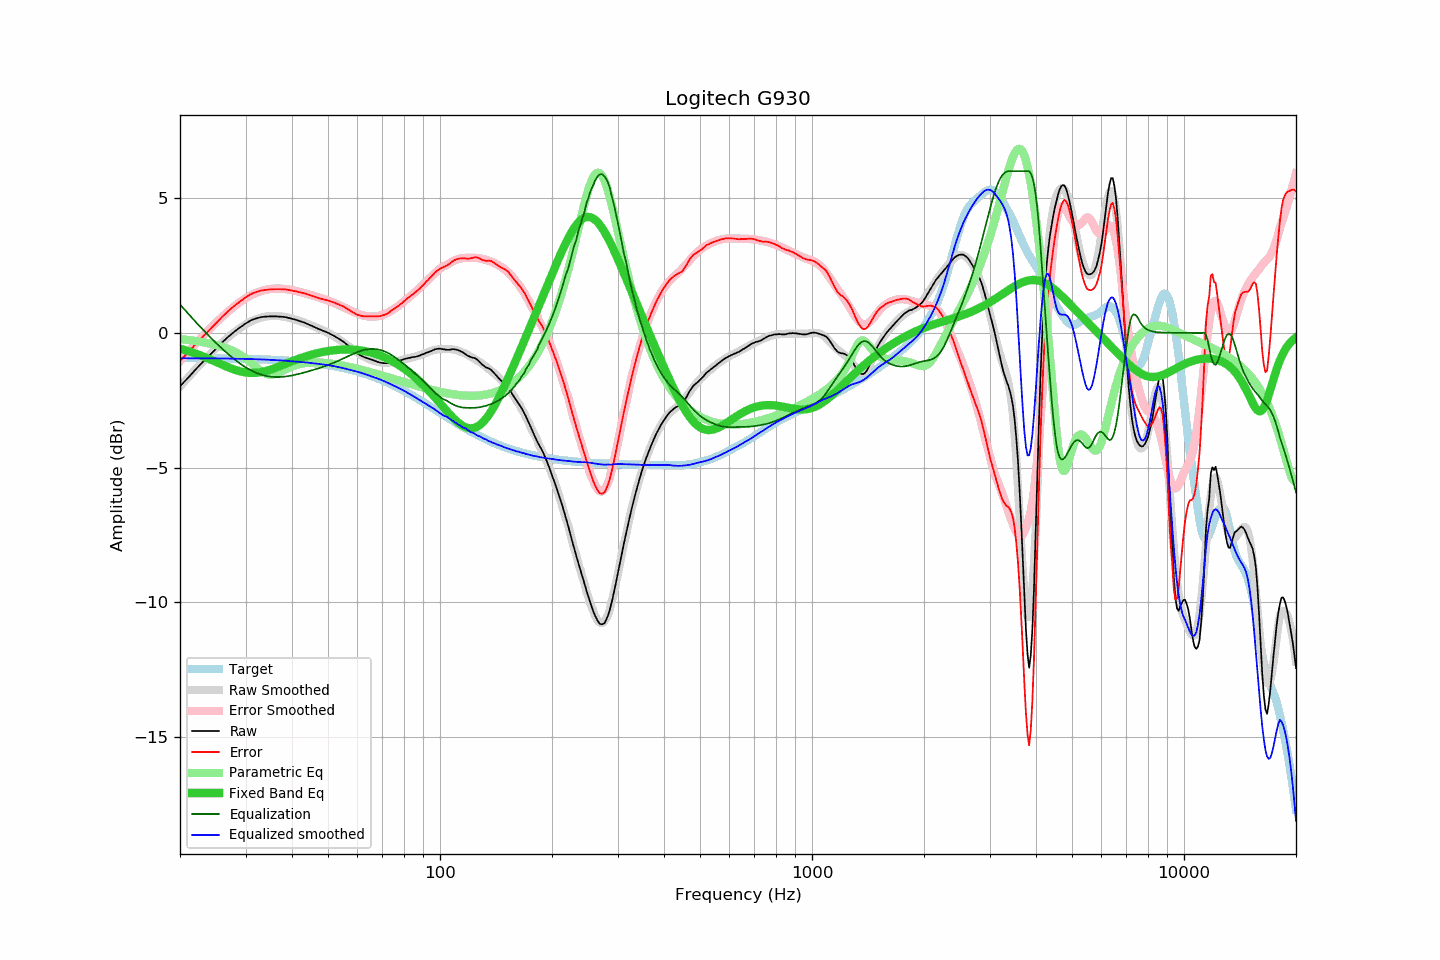

Data behind this chart, as committed beside it:
frequency, raw, error, smoothed, error_smoothed, equalization, parametric_eq, equalized_raw, equalized_smoothed, target
20, -1.98, -1.04, -1.99, -1.05, 1.05, -0.59, -0.93, -0.95, -0.94
21, -1.68, -0.74, -1.67, -0.72, 0.72, -0.67, -0.96, -0.95, -0.94
22, -1.37, -0.43, -1.36, -0.42, 0.42, -0.77, -0.95, -0.95, -0.94
23, -1.09, -0.15, -1.08, -0.13, 0.13, -0.87, -0.96, -0.95, -0.94
24, -0.84, 0.11, -0.81, 0.13, -0.13, -0.97, -0.97, -0.95, -0.94
25, -0.59, 0.36, -0.57, 0.38, -0.38, -1.08, -0.97, -0.95, -0.95
26, -0.35, 0.60, -0.35, 0.60, -0.60, -1.19, -0.95, -0.95, -0.95
27, -0.14, 0.82, -0.16, 0.80, -0.80, -1.28, -0.94, -0.96, -0.95
28, 0.04, 1.00, 0.02, 0.98, -0.98, -1.37, -0.94, -0.96, -0.96
29, 0.20, 1.16, 0.18, 1.14, -1.14, -1.43, -0.94, -0.96, -0.96
30, 0.34, 1.31, 0.31, 1.28, -1.28, -1.47, -0.94, -0.97, -0.97
31, 0.46, 1.43, 0.42, 1.39, -1.39, -1.49, -0.93, -0.97, -0.97
32, 0.53, 1.51, 0.50, 1.48, -1.48, -1.49, -0.95, -0.98, -0.98
33, 0.58, 1.57, 0.56, 1.55, -1.55, -1.46, -0.97, -0.99, -0.99
34, 0.60, 1.59, 0.60, 1.60, -1.60, -1.42, -1.00, -0.99, -0.99
35, 0.61, 1.61, 0.62, 1.63, -1.63, -1.37, -1.02, -1.00, -1.00
36, 0.61, 1.62, 0.63, 1.64, -1.64, -1.31, -1.03, -1.01, -1.01
37, 0.60, 1.62, 0.62, 1.64, -1.64, -1.24, -1.04, -1.02, -1.02
38, 0.59, 1.62, 0.60, 1.63, -1.63, -1.18, -1.04, -1.03, -1.03
39, 0.56, 1.60, 0.57, 1.61, -1.61, -1.12, -1.05, -1.04, -1.04
40, 0.52, 1.57, 0.53, 1.58, -1.58, -1.06, -1.06, -1.06, -1.05
41, 0.48, 1.54, 0.48, 1.55, -1.55, -1.00, -1.07, -1.07, -1.06
42, 0.43, 1.50, 0.44, 1.52, -1.52, -0.95, -1.09, -1.08, -1.07
43, 0.39, 1.47, 0.39, 1.48, -1.48, -0.90, -1.09, -1.09, -1.08
44, 0.33, 1.43, 0.34, 1.44, -1.44, -0.85, -1.11, -1.11, -1.10
45, 0.27, 1.38, 0.28, 1.40, -1.40, -0.82, -1.13, -1.12, -1.11
46, 0.21, 1.34, 0.23, 1.36, -1.36, -0.78, -1.15, -1.13, -1.13
47, 0.15, 1.29, 0.17, 1.32, -1.32, -0.75, -1.17, -1.15, -1.14
48, 0.10, 1.26, 0.12, 1.28, -1.28, -0.72, -1.18, -1.17, -1.16
49, 0.05, 1.23, 0.06, 1.24, -1.24, -0.70, -1.19, -1.18, -1.18
50, 0.00, 1.20, -0.00, 1.20, -1.20, -0.68, -1.20, -1.20, -1.20
51, -0.06, 1.16, -0.07, 1.15, -1.15, -0.66, -1.21, -1.22, -1.22
52, -0.12, 1.12, -0.14, 1.10, -1.10, -0.65, -1.22, -1.24, -1.24
53, -0.19, 1.07, -0.21, 1.05, -1.05, -0.63, -1.24, -1.26, -1.26
54, -0.26, 1.02, -0.28, 1.00, -1.00, -0.63, -1.26, -1.29, -1.28
55, -0.33, 0.98, -0.36, 0.95, -0.95, -0.62, -1.28, -1.31, -1.31
56, -0.42, 0.91, -0.44, 0.90, -0.90, -0.62, -1.32, -1.34, -1.33
57, -0.51, 0.85, -0.51, 0.85, -0.85, -0.62, -1.36, -1.36, -1.35
58, -0.60, 0.78, -0.59, 0.80, -0.80, -0.62, -1.40, -1.39, -1.38
59, -0.69, 0.72, -0.66, 0.76, -0.76, -0.63, -1.45, -1.42, -1.41
60, -0.77, 0.67, -0.73, 0.72, -0.72, -0.64, -1.48, -1.45, -1.44
61, -0.83, 0.64, -0.80, 0.68, -0.68, -0.65, -1.51, -1.48, -1.47
62, -0.88, 0.62, -0.86, 0.65, -0.65, -0.67, -1.53, -1.51, -1.49
63, -0.92, 0.61, -0.91, 0.62, -0.62, -0.68, -1.54, -1.54, -1.53
64, -0.95, 0.61, -0.96, 0.61, -0.61, -0.70, -1.56, -1.57, -1.56
65, -0.98, 0.61, -1.00, 0.60, -0.60, -0.73, -1.58, -1.60, -1.59
66, -1.01, 0.61, -1.03, 0.60, -0.60, -0.75, -1.61, -1.63, -1.62
67, -1.05, 0.61, -1.06, 0.60, -0.60, -0.78, -1.65, -1.67, -1.66
68, -1.08, 0.61, -1.08, 0.62, -0.62, -0.81, -1.70, -1.70, -1.69
69, -1.11, 0.62, -1.09, 0.64, -0.64, -0.84, -1.75, -1.73, -1.73
70, -1.12, 0.64, -1.10, 0.66, -0.66, -0.88, -1.78, -1.77, -1.76
71, -1.13, 0.67, -1.11, 0.69, -0.69, -0.91, -1.82, -1.80, -1.80
72, -1.13, 0.71, -1.11, 0.73, -0.73, -0.95, -1.86, -1.84, -1.84
73, -1.12, 0.75, -1.11, 0.77, -0.77, -0.99, -1.89, -1.88, -1.87
74, -1.09, 0.82, -1.10, 0.82, -0.82, -1.04, -1.91, -1.92, -1.91
75, -1.07, 0.88, -1.09, 0.87, -0.87, -1.08, -1.94, -1.96, -1.95
76, -1.06, 0.93, -1.07, 0.93, -0.93, -1.13, -1.98, -1.99, -1.99
77, -1.05, 0.98, -1.05, 0.98, -0.98, -1.17, -2.03, -2.03, -2.03
78, -1.03, 1.04, -1.03, 1.04, -1.04, -1.22, -2.07, -2.07, -2.07
79, -1.01, 1.10, -1.01, 1.10, -1.10, -1.27, -2.11, -2.11, -2.11
... 553 more rows
